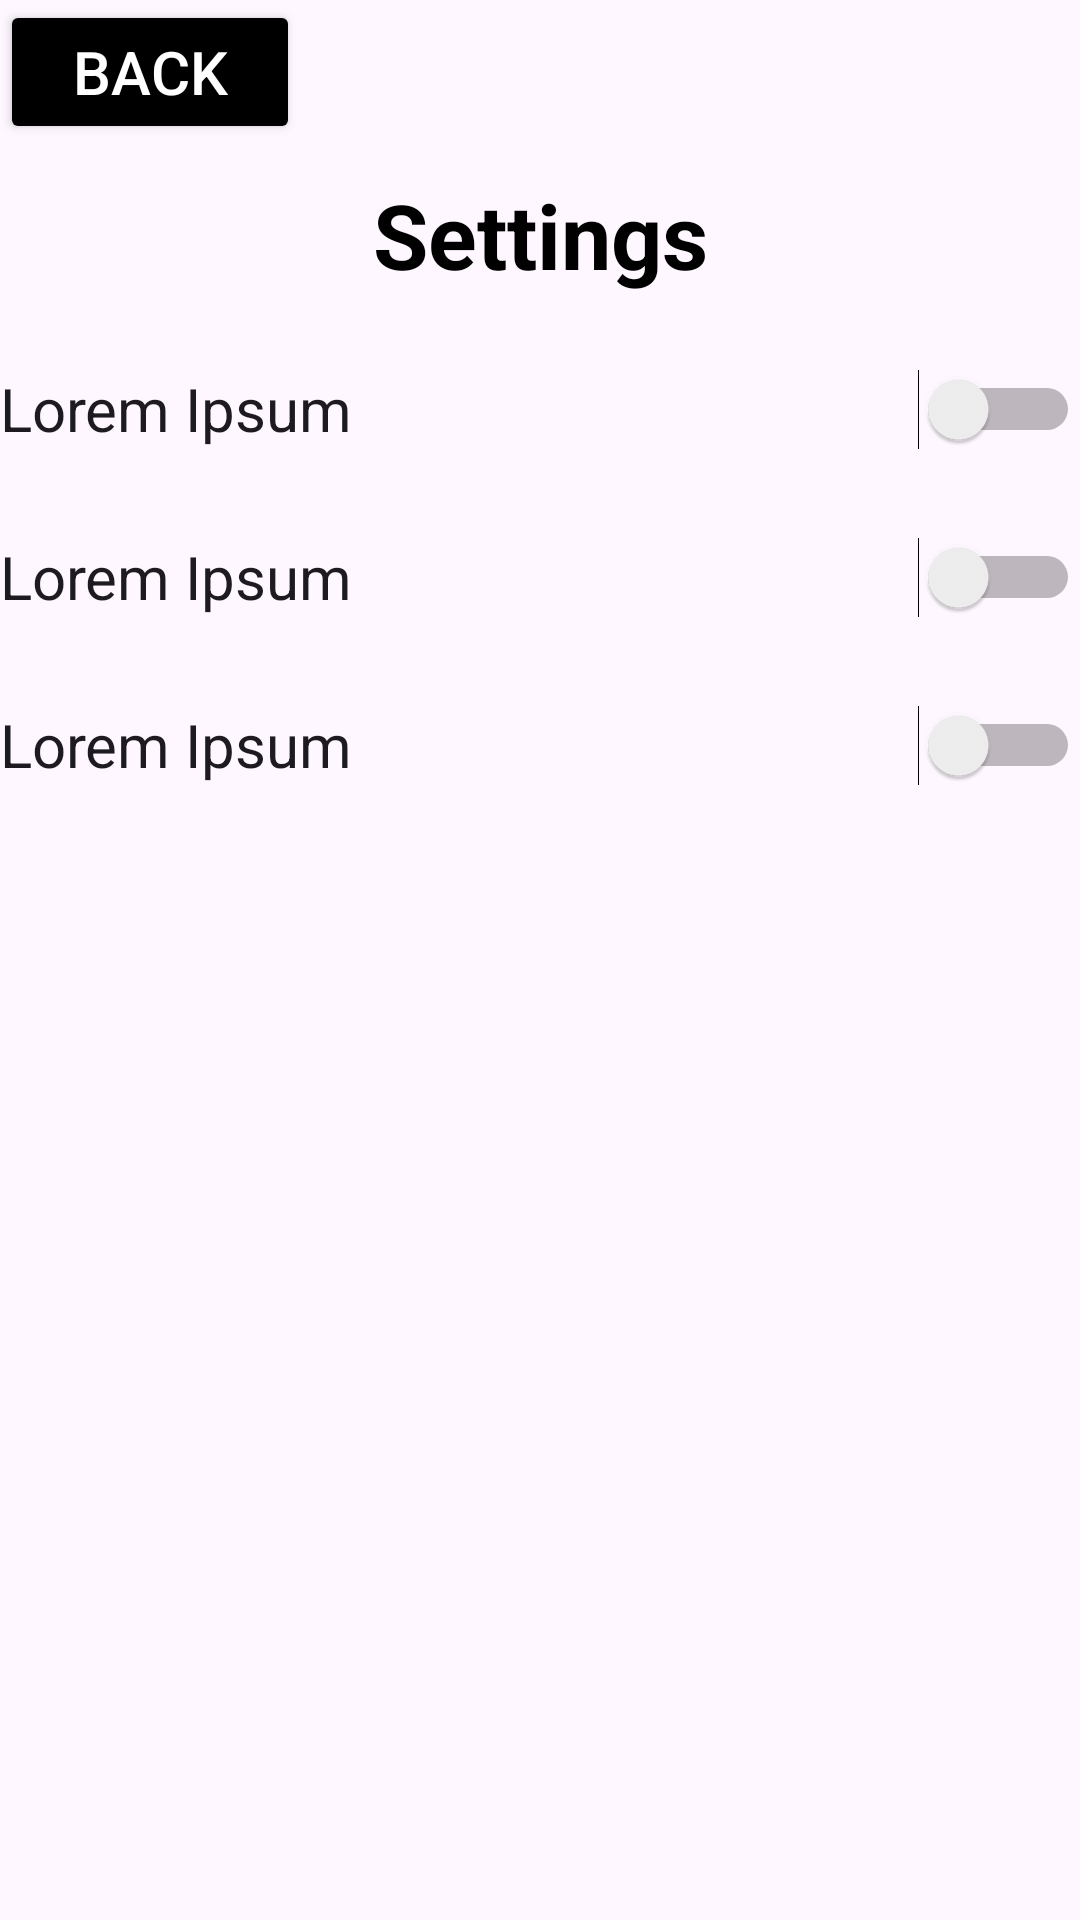

Reconstruct the res/layout file that produces this screen, plus the resources it refers to.
<!-- AndroidManifest.xml: application theme Theme.COMP2000AppDesign -->
<!-- res/layout/settings.xml -->
<?xml version="1.0" encoding="utf-8"?>
<RelativeLayout xmlns:android="http://schemas.android.com/apk/res/android"
    xmlns:app="http://schemas.android.com/apk/res-auto"
    xmlns:tools="http://schemas.android.com/tools"
    android:id="@+id/main"
    android:layout_width="match_parent"
    android:layout_height="match_parent"
    android:background="@drawable/background"

    tools:context=".MainActivity">

    <LinearLayout
        android:layout_width="match_parent"
        android:layout_height="wrap_content"
        android:orientation="vertical"
        android:gravity="start|top">

        <Button
            android:layout_width="100dp"
            android:layout_height="wrap_content"
            android:text="Back"
            android:backgroundTint="@color/black"
            app:cornerRadius="8dp"
            android:textColor="@color/white"
            android:padding="10dp"
            android:textSize="20sp"

            android:id="@+id/back_btn"/>

        <TextView
            android:layout_width="match_parent"
            android:layout_height="wrap_content"
            android:text="Settings"
            android:textStyle="bold"
            android:textColor="@color/black"
            android:textSize="30sp"
            android:padding="10dp"
            android:textAlignment="center"/>

        <Switch
            android:id="@+id/switch1"
            android:layout_width="match_parent"
            android:layout_height="56dp"
            android:text="Lorem Ipsum"
            android:textSize="20sp"/>
        <Switch
            android:id="@+id/switch2"
            android:layout_width="match_parent"
            android:layout_height="56dp"
            android:text="Lorem Ipsum"
            android:textSize="20sp"/>
        <Switch
            android:id="@+id/switch3"
            android:layout_width="match_parent"
            android:layout_height="56dp"
            android:text="Lorem Ipsum"
            android:textSize="20sp"/>


    </LinearLayout>

</RelativeLayout>
<!-- resources referenced by this layout -->
<resources>
  <style name="Theme.COMP2000AppDesign" parent="Base.Theme.COMP2000AppDesign" />
  <style name="Base.Theme.COMP2000AppDesign" parent="Theme.Material3.DayNight.NoActionBar">
          
          
      </style>
  <!-- not gathered from this repository: default colours our renderer supplied (Android Studio template values) -->
  <color name="black">#FF000000</color>
  <color name="white">#FFFFFFFF</color>
</resources>
